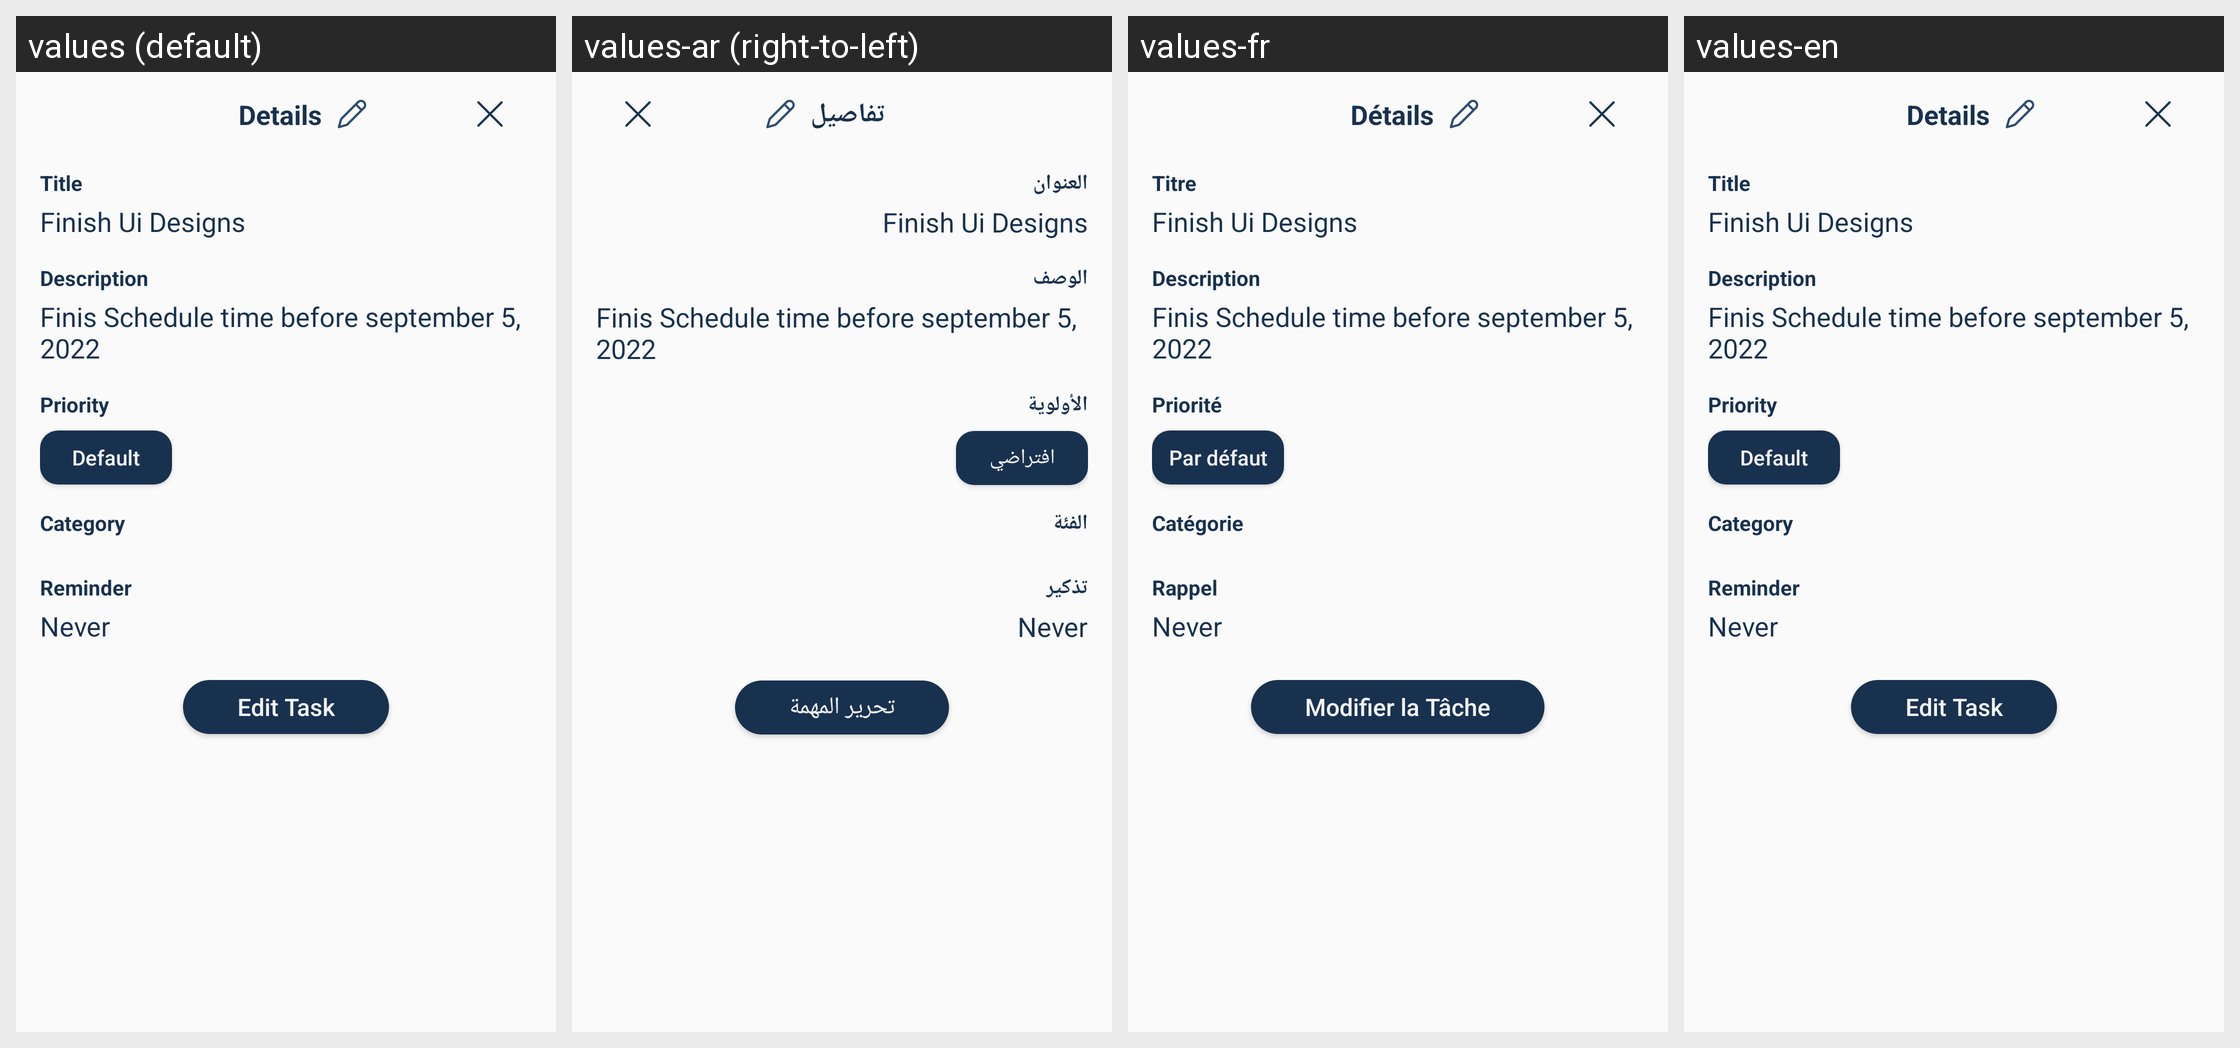

Here is an Android app screen in its default locale and in the app's own translations. Write out the translated-string differences for the strings that appear on this screen.
Android screen res/layout/dialog_details.xml rendered under 4 locales, left to right: values (default), values-ar (right-to-left), values-fr, values-en. Device: Nexus 5 (rendered at 1080×1920; each locale shown at half size, 540×960, under a caption strip naming it); theme Theme.ScheduleTime.
Strings drawn on this screen, with the default value and each locale's value (text and hints the layout hard-codes, and strings that could not be matched under every locale, appear in the picture but are not listed):

details
  values: Details
  values-ar: تفاصيل
  values-fr: Détails
  values-en: Details

title
  values: Title
  values-ar: العنوان
  values-fr: Titre
  values-en: Title

description
  values: Description
  values-ar: الوصف
  values-fr: Description
  values-en: Description

priority
  values: Priority
  values-ar: الأولوية
  values-fr: Priorité
  values-en: Priority

default_
  values: Default
  values-ar: افتراضي
  values-fr: Par défaut
  values-en: Default

category
  values: Category
  values-ar: الفئة
  values-fr: Catégorie
  values-en: Category

reminder
  values: Reminder
  values-ar: تذكير
  values-fr: Rappel
  values-en: Reminder

never
  values: Never
  values-ar: Never  [not translated; the default value is used]
  values-fr: Never  [not translated; the default value is used]
  values-en: Never  [not translated; the default value is used]

edit_task
  values: Edit Task
  values-ar: تحرير المهمة
  values-fr: Modifier la Tâche
  values-en: Edit Task
